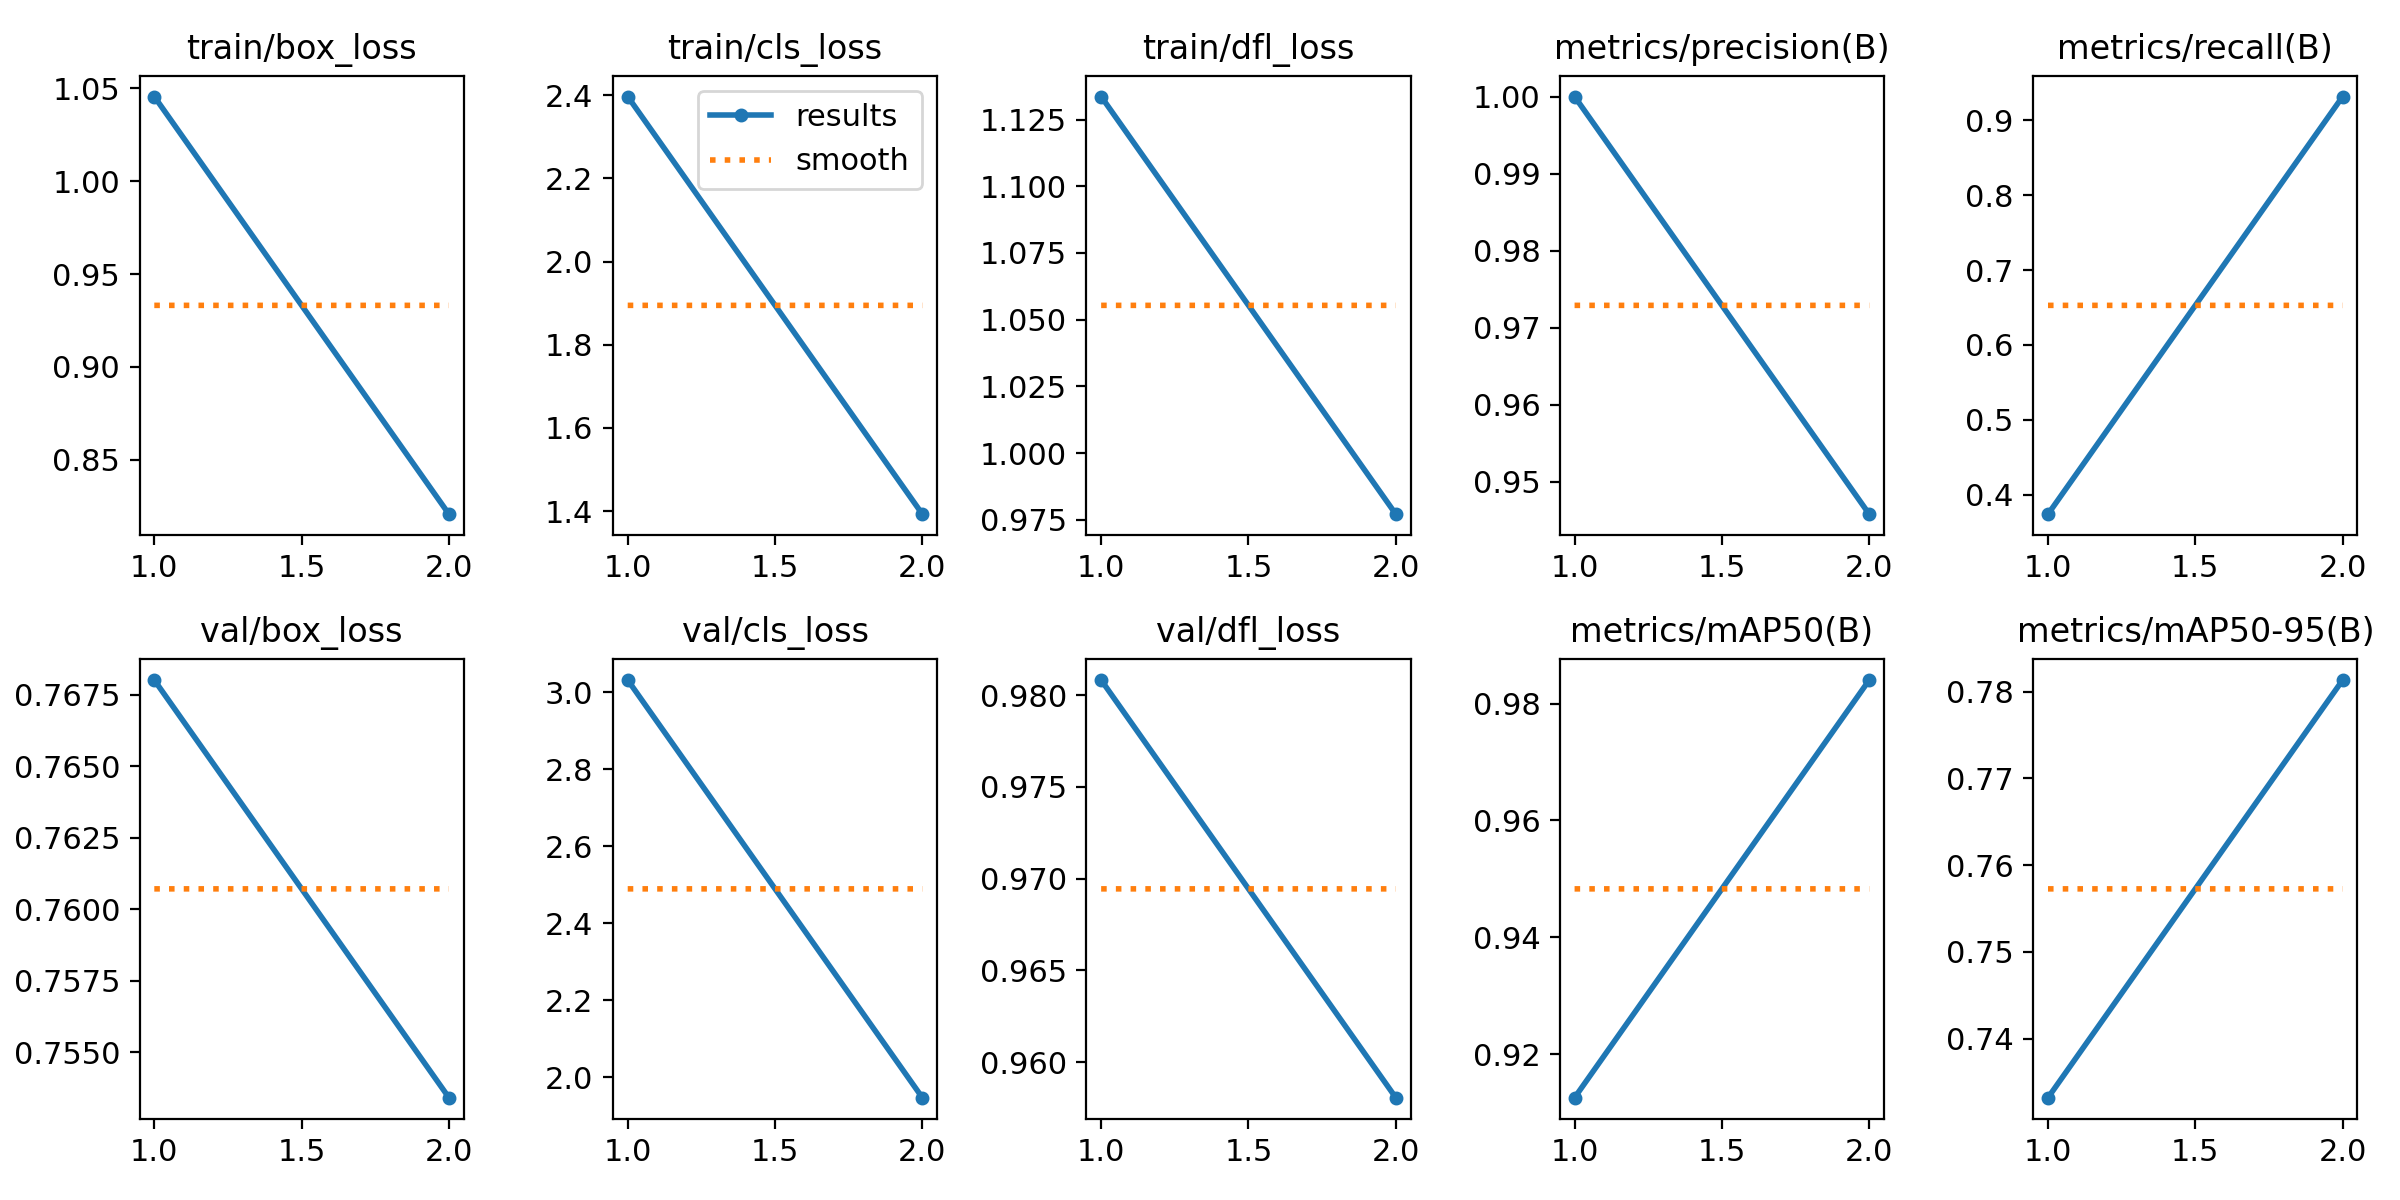

Source data for this figure (header and first rows):
epoch, train/box_loss, train/cls_loss, train/dfl_loss, metrics/precision(B), metrics/recall(B), metrics/mAP50(B), metrics/mAP50-95(B), val/box_loss, val/cls_loss, val/dfl_loss, lr/pg0, lr/pg1, lr/pg2
1, 1.046, 2.397, 1.134, 1, 0.374, 0.9125, 0.7332, 0.768, 3.032, 0.9808, 0.0005393, 0.0005393, 0.0005393
2, 0.8206, 1.393, 0.9772, 0.9458, 0.9317, 0.984, 0.7813, 0.7534, 1.947, 0.9581, 0.000553, 0.000553, 0.000553
